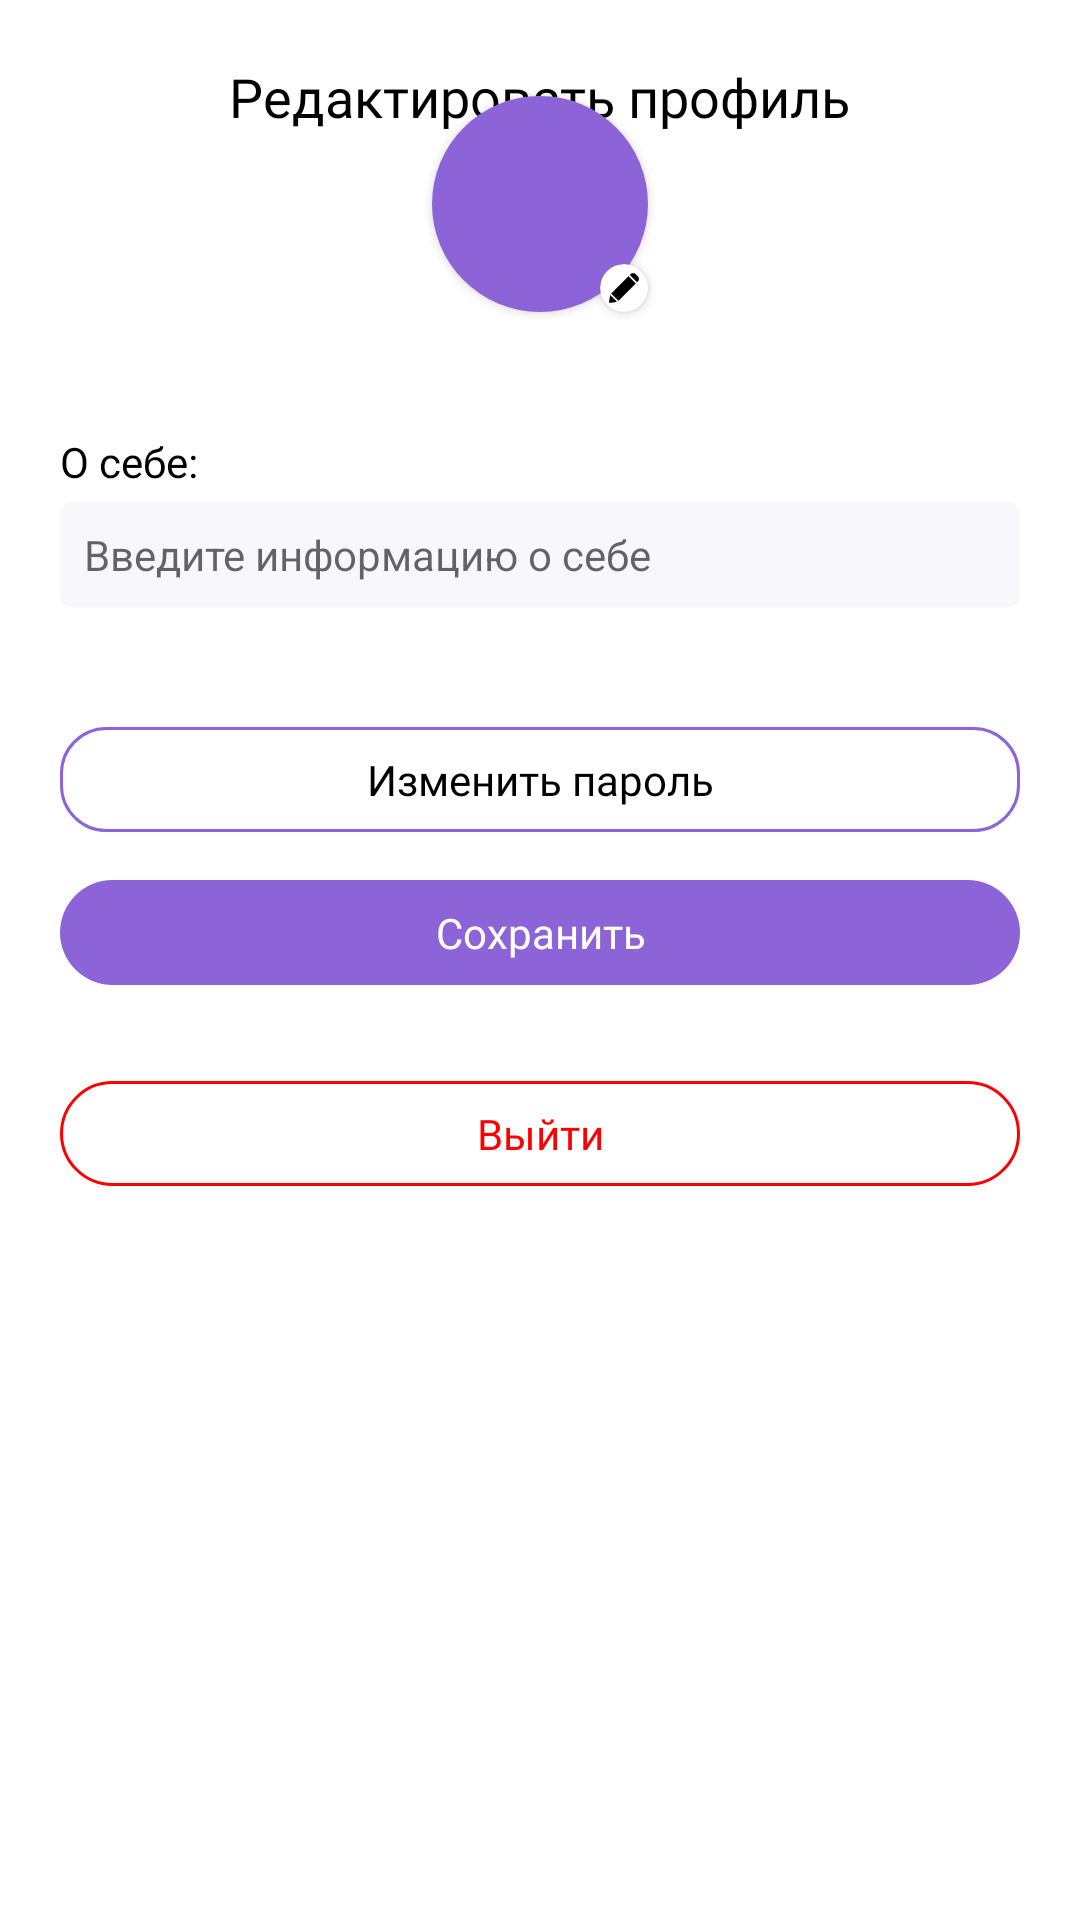

Reconstruct the res/layout file that produces this screen, plus the resources it refers to.
<!-- AndroidManifest.xml: application theme Theme.Onboarding -->
<!-- res/layout/fragment_edit_profile.xml -->
<?xml version="1.0" encoding="utf-8"?>
<androidx.constraintlayout.widget.ConstraintLayout xmlns:android="http://schemas.android.com/apk/res/android"
    xmlns:app="http://schemas.android.com/apk/res-auto"
    xmlns:tools="http://schemas.android.com/tools"
    android:layout_width="match_parent"
    android:layout_height="match_parent"
    tools:context=".presentation.courses.your_profile.edit_profile.EditProfileFragment">

    <androidx.constraintlayout.widget.Guideline
        android:id="@+id/gl_top"
        android:layout_width="wrap_content"
        android:layout_height="wrap_content"
        android:orientation="horizontal"
        app:layout_constraintGuide_begin="@dimen/gl_top" />

    <androidx.constraintlayout.widget.Guideline
        android:id="@+id/gl_start"
        android:layout_width="wrap_content"
        android:layout_height="wrap_content"
        android:orientation="vertical"
        app:layout_constraintGuide_begin="@dimen/gl_start" />

    <androidx.constraintlayout.widget.Guideline
        android:id="@+id/gl_end"
        android:layout_width="wrap_content"
        android:layout_height="wrap_content"
        android:orientation="vertical"
        app:layout_constraintGuide_end="@dimen/gl_end" />

    <ImageView
        android:id="@+id/iv_back_button"
        android:layout_width="wrap_content"
        android:layout_height="wrap_content"
        android:src="@drawable/ic_back_button"
        app:layout_constraintStart_toStartOf="@id/gl_start"
        app:layout_constraintTop_toTopOf="@id/gl_top" />

    <TextView
        android:layout_width="wrap_content"
        android:layout_height="wrap_content"
        android:fontFamily="@font/mulish_medium"
        android:text="Редактировать профиль"
        android:textColor="@color/black"
        android:textSize="18sp"
        app:layout_constraintEnd_toEndOf="@id/gl_end"
        app:layout_constraintStart_toStartOf="@id/gl_start"
        app:layout_constraintTop_toTopOf="@id/iv_back_button" />

    <androidx.cardview.widget.CardView
        android:id="@+id/cv_user_picture"
        android:layout_width="72dp"
        android:layout_height="72dp"
        android:layout_marginTop="@dimen/space_3x"
        app:cardCornerRadius="100dp"
        app:layout_constraintEnd_toEndOf="@id/gl_end"
        app:layout_constraintStart_toStartOf="@id/gl_start"
        app:layout_constraintTop_toBottomOf="@id/iv_back_button">

        <ImageView
            android:id="@+id/iv_user_picture"
            android:layout_width="match_parent"
            android:layout_height="match_parent"
            android:background="@color/main_purple" />

    </androidx.cardview.widget.CardView>

    <androidx.cardview.widget.CardView
        android:layout_width="16dp"
        android:layout_height="16dp"
        android:padding="@dimen/space_1x"
        app:cardCornerRadius="50dp"
        app:layout_constraintBottom_toBottomOf="@id/cv_user_picture"
        app:layout_constraintEnd_toEndOf="@id/cv_user_picture">

        <ImageView
            android:layout_width="match_parent"
            android:layout_height="match_parent"
            android:padding="3dp"
            android:scaleType="centerInside"
            android:src="@drawable/pencil" />

    </androidx.cardview.widget.CardView>

    <TextView
        android:id="@+id/tv_user_name"
        android:layout_width="wrap_content"
        android:layout_height="wrap_content"
        android:fontFamily="@font/mulish_semibold"
        tools:text="Алена Рыжова"
        android:textColor="@color/black"
        android:textSize="24sp"
        app:layout_constraintEnd_toEndOf="@id/gl_end"
        app:layout_constraintStart_toStartOf="@id/gl_start"
        app:layout_constraintTop_toBottomOf="@id/cv_user_picture" />

    <TextView
        android:id="@+id/tv_about_title"
        android:layout_width="wrap_content"
        android:layout_height="wrap_content"
        android:layout_marginTop="@dimen/space_2x"
        android:fontFamily="@font/mulish_semibold"
        android:text="О себе:"
        android:textColor="@color/black"
        android:textSize="14sp"
        app:layout_constraintStart_toStartOf="@id/gl_start"
        app:layout_constraintTop_toBottomOf="@id/tv_user_name" />

    <EditText
        android:id="@+id/et_about"
        android:layout_width="0dp"
        android:layout_height="wrap_content"
        android:layout_marginTop="@dimen/space_1x"
        android:background="@drawable/input_field_background"
        android:hint="Введите информацию о себе"
        android:padding="@dimen/space_2x"
        android:textSize="14sp"
        app:layout_constraintEnd_toEndOf="@id/gl_end"
        app:layout_constraintStart_toStartOf="@id/gl_start"
        app:layout_constraintTop_toBottomOf="@id/tv_about_title" />

    <TextView
        android:id="@+id/tv_change_password"
        android:layout_width="0dp"
        android:layout_height="wrap_content"
        android:layout_marginTop="@dimen/space_10x"
        android:background="@drawable/course_item_background"
        android:fontFamily="@font/mulish_semibold"
        android:paddingVertical="@dimen/space_2x"
        android:text="Изменить пароль"
        android:textAlignment="center"
        android:textColor="@color/black"
        app:layout_constraintEnd_toEndOf="@id/gl_end"
        app:layout_constraintStart_toStartOf="@id/gl_start"
        app:layout_constraintTop_toBottomOf="@id/et_about" />

    <TextView
        android:id="@+id/tv_save"
        android:layout_width="0dp"
        android:layout_height="wrap_content"
        android:layout_marginTop="@dimen/space_4x"
        android:background="@drawable/welcome_button_background"
        android:fontFamily="@font/mulish_semibold"
        android:paddingVertical="@dimen/space_2x"
        android:text="Сохранить"
        android:textAlignment="center"
        android:textColor="@color/white"
        app:layout_constraintEnd_toEndOf="@id/gl_end"
        app:layout_constraintStart_toStartOf="@id/gl_start"
        app:layout_constraintTop_toBottomOf="@id/tv_change_password" />

    <TextView
        android:id="@+id/tv_sign_out"
        android:text="Выйти"
        android:paddingVertical="@dimen/space_2x"
        android:layout_marginTop="@dimen/space_8x"
        android:textColor="#FF0000"
        android:fontFamily="@font/mulish_semibold"
        android:textAlignment="center"
        android:background="@drawable/sign_out_button_background"
        app:layout_constraintTop_toBottomOf="@id/tv_save"
        app:layout_constraintStart_toStartOf="@id/gl_start"
        app:layout_constraintEnd_toEndOf="@id/gl_end"
        android:layout_width="0dp"
        android:layout_height="wrap_content"/>

</androidx.constraintlayout.widget.ConstraintLayout>
<!-- resources referenced by this layout -->
<resources>
  <color name="black">#FF000000</color>
  <color name="main_purple">#8C64D7</color>
  <color name="white">#FFFFFFFF</color>
  <dimen name="gl_end">20dp</dimen>
  <dimen name="gl_start">20dp</dimen>
  <dimen name="gl_top">20dp</dimen>
  <dimen name="space_10x">40dp</dimen>
  <dimen name="space_1x">4dp</dimen>
  <dimen name="space_2x">8dp</dimen>
  <dimen name="space_3x">12dp</dimen>
  <dimen name="space_4x">16dp</dimen>
  <dimen name="space_8x">32dp</dimen>
  <!-- drawable course_item_background (drawable) -->
  <?xml version="1.0" encoding="utf-8"?>
  <shape xmlns:android="http://schemas.android.com/apk/res/android">
      <solid android:color="#00000000" />
      <stroke
          android:width="1dp"
          android:color="@color/main_purple" />
      <corners android:radius="15dp" />
  </shape>
  <!-- drawable input_field_background (drawable) -->
  <?xml version="1.0" encoding="utf-8"?>
  <shape xmlns:android="http://schemas.android.com/apk/res/android">
  
      <solid android:color="@color/neutral_off_white"/>
      <corners android:radius="4dp"/>
  </shape>
  <!-- drawable pencil: vector/xml drawable (drawable, 32145 chars, omitted) -->
  <!-- drawable sign_out_button_background (drawable) -->
  <?xml version="1.0" encoding="utf-8"?>
  <shape xmlns:android="http://schemas.android.com/apk/res/android">
  <stroke android:width="1dp" android:color="#FF0000"/>
      <corners android:radius="30dp"/>
  </shape>
  <!-- drawable welcome_button_background (drawable) -->
  <?xml version="1.0" encoding="utf-8"?>
  <shape xmlns:android="http://schemas.android.com/apk/res/android">
      <solid android:color="@color/main_purple" />
      <corners android:radius="30dp" />
  </shape>
  <style name="Theme.Onboarding" parent="Theme.MaterialComponents.DayNight.NoActionBar">
          
          <item name="colorPrimary">@color/purple_500</item>
          <item name="colorPrimaryVariant">@color/purple_700</item>
          <item name="colorOnPrimary">@color/white</item>
          
          <item name="colorSecondary">@color/teal_200</item>
          <item name="colorSecondaryVariant">@color/teal_700</item>
          <item name="colorOnSecondary">@color/black</item>
          
          <item name="android:statusBarColor">#000000</item>
          
      </style>
  <color name="neutral_off_white">#F7F7FC</color>
  <color name="purple_500">#FF6200EE</color>
  <color name="purple_700">#FF3700B3</color>
  <color name="teal_200">#FF03DAC5</color>
  <color name="teal_700">#FF018786</color>
</resources>
